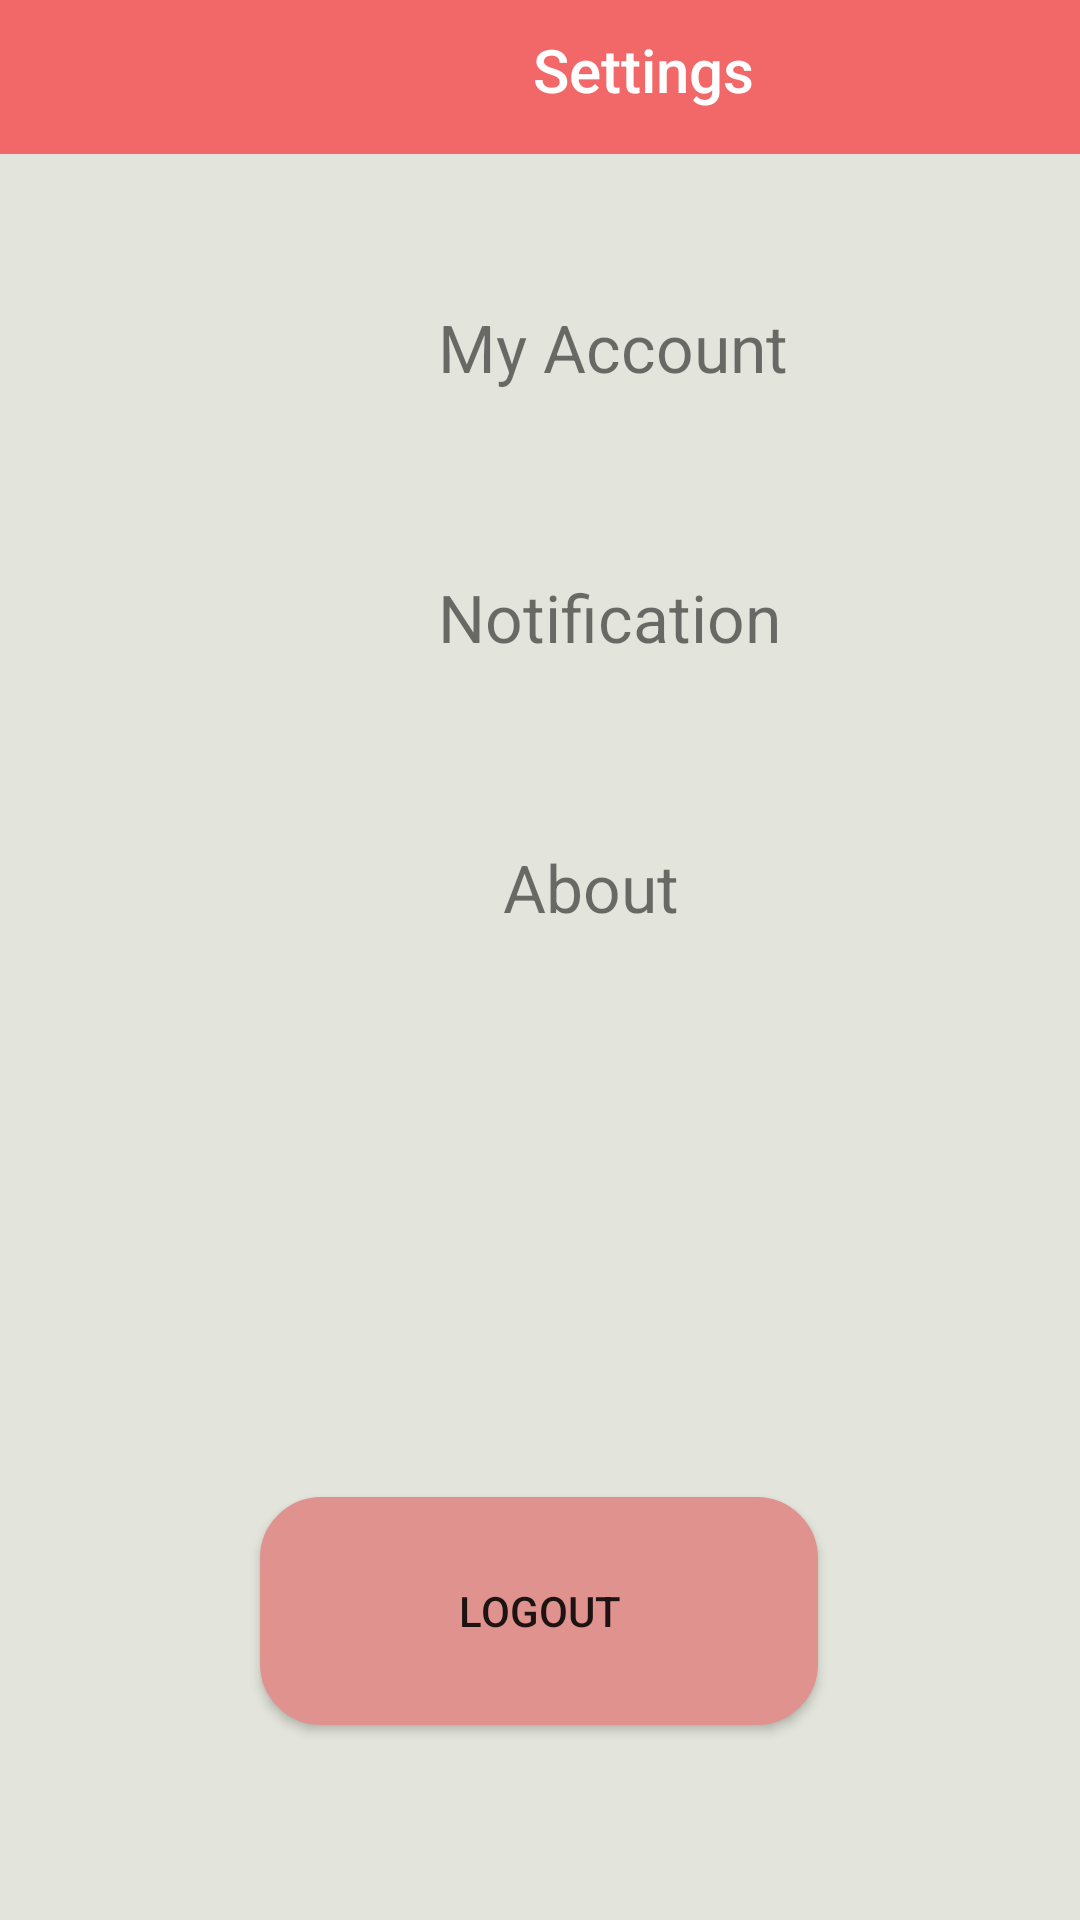

Here is an Android app screen rendered from its layout file. Give the layout XML and the strings, colors and styles it references.
<!-- AndroidManifest.xml: application theme AppTheme -->
<!-- res/layout/activity_setting.xml -->
<?xml version="1.0" encoding="utf-8"?>
<android.support.v4.widget.DrawerLayout xmlns:android="http://schemas.android.com/apk/res/android"
    xmlns:app="http://schemas.android.com/apk/res-auto"
    xmlns:tools="http://schemas.android.com/tools"
    android:layout_width="match_parent"
    android:layout_height="match_parent"
    tools:context="tp.edu.sg.musicstreamv10.setting"
    android:background="@color/backgroundColor"
    android:id="@+id/drawerLayout">

    <android.support.v7.widget.LinearLayoutCompat
        android:layout_width="match_parent"
        android:layout_height="match_parent">

        <android.support.v7.widget.Toolbar
            android:id="@+id/toolbarSettings"
            android:layout_width="429dp"
            android:layout_height="56dp"
            android:background="?attr/colorPrimary"
            android:backgroundTint="#F26869"
            android:minHeight="?attr/actionBarSize"
            android:theme="?attr/actionBarTheme"
            app:layout_constraintHorizontal_bias="1.0"
            app:layout_constraintLeft_toLeftOf="parent"
            app:layout_constraintRight_toRightOf="parent"
            app:layout_constraintTop_toTopOf="parent"
            android:layout_marginTop="-5dp">
            <TextView
                android:id="@+id/toolbar_title"
                style="@style/TextAppearance.AppCompat.Widget.ActionBar.Title"
                android:layout_width="wrap_content"
                android:layout_height="wrap_content"
                android:layout_gravity="center"
                android:text="Settings"
                android:textColor="#ffff" />
        </android.support.v7.widget.Toolbar>



    </android.support.v7.widget.LinearLayoutCompat>


    <android.support.constraint.ConstraintLayout
        android:layout_width="match_parent"
        android:layout_height="match_parent">
        <Button
            android:id="@+id/logout"
            android:layout_width="186dp"
            android:layout_height="76dp"
            android:layout_marginBottom="65dp"
            android:layout_marginLeft="8dp"
            android:layout_marginRight="8dp"
            android:background="@drawable/login"
            android:backgroundTint="@color/loginButton"
            android:text="LOGOUT"
            app:layout_constraintBottom_toBottomOf="parent"
            app:layout_constraintHorizontal_bias="0.497"
            app:layout_constraintLeft_toLeftOf="parent"
            app:layout_constraintRight_toRightOf="parent"
            android:layout_marginStart="8dp"
            android:layout_marginEnd="8dp" />

        <TextView
            android:id="@+id/account"
            android:layout_width="wrap_content"
            android:layout_height="wrap_content"
            android:text="My Account"
            android:textSize="22sp"
            android:layout_marginLeft="146dp"
            android:gravity="center"
            android:onClick="myAcc"
            app:layout_constraintLeft_toLeftOf="parent"
            app:layout_constraintTop_toTopOf="parent"
            android:layout_marginTop="101dp"
            android:layout_marginRight="8dp"
            app:layout_constraintRight_toRightOf="parent"
            app:layout_constraintHorizontal_bias="0.0" />

        <TextView
            android:id="@+id/notif"
            android:layout_width="wrap_content"
            android:layout_height="wrap_content"
            android:text="Notification"
            android:textSize="22sp"
            android:layout_marginLeft="146dp"
            android:gravity="center"
            android:onClick="notif"
            app:layout_constraintLeft_toLeftOf="parent"
            app:layout_constraintTop_toTopOf="@id/account"
            android:layout_marginTop="90dp"
            android:layout_marginRight="8dp"
            app:layout_constraintRight_toRightOf="parent"
            app:layout_constraintHorizontal_bias="0.0" />

        <TextView
            android:id="@+id/about"
            android:layout_width="wrap_content"
            android:layout_height="wrap_content"
            android:text="About"
            android:textSize="22sp"
            android:layout_marginLeft="146dp"
            android:gravity="center"
            android:onClick="about"
            app:layout_constraintLeft_toLeftOf="parent"
            app:layout_constraintTop_toTopOf="@id/notif"
            android:layout_marginTop="90dp"
            android:layout_marginRight="8dp"
            app:layout_constraintRight_toRightOf="parent"
            app:layout_constraintHorizontal_bias="0.147"
            android:layout_marginBottom="8dp"
            app:layout_constraintBottom_toTopOf="@+id/logout"
            app:layout_constraintVertical_bias="0.0" />

    </android.support.constraint.ConstraintLayout>


    <android.support.design.widget.NavigationView
        android:layout_width="wrap_content"
        android:layout_height="match_parent"
        app:menu="@menu/navigation_menu"
        app:headerLayout="@layout/nav_header"
        android:layout_gravity="start">
    </android.support.design.widget.NavigationView>



</android.support.v4.widget.DrawerLayout>
<!-- res/layout/nav_header.xml (included above) -->
<?xml version="1.0" encoding="utf-8"?>
<android.support.constraint.ConstraintLayout xmlns:android="http://schemas.android.com/apk/res/android"
    xmlns:app="http://schemas.android.com/apk/res-auto"
    xmlns:tools="http://schemas.android.com/tools"
    android:orientation="vertical" android:layout_width="match_parent"
    android:layout_height="match_parent">

    <ImageView
        android:id="@+id/imageView5"
        android:layout_width="220dp"
        android:layout_height="220dp"
        android:layout_marginLeft="-21dp"
        android:layout_marginRight="8dp"
        android:layout_marginTop="0dp"
        app:layout_constraintHorizontal_bias="0.561"
        app:layout_constraintLeft_toLeftOf="parent"
        app:layout_constraintRight_toRightOf="parent"
        app:layout_constraintTop_toTopOf="parent"
        app:srcCompat="@drawable/matchlogo"
        app:layout_constraintBottom_toBottomOf="parent"
        android:layout_marginBottom="8dp"
        app:layout_constraintVertical_bias="0.0" />
</android.support.constraint.ConstraintLayout>
<!-- resources referenced by this layout -->
<resources>
  <color name="backgroundColor">#e3e4db</color>
  <color name="loginButton">#df928e</color>
  <!-- drawable login (drawable) -->
  <?xml version="1.0" encoding="utf-8"?>
  <selector xmlns:android="http://schemas.android.com/apk/res/android" >
      <item android:state_pressed="true" >
          <shape android:shape="rectangle"  >
              <corners android:radius="20dip" />
              <gradient android:angle="270"
                  android:endColor="#E2E2E2" android:startColor="#BABABA" />
              <stroke android:width="1dp" android:color="#BABABA" />
          </shape>
      </item>
      <item android:state_focused="true">
          <shape android:shape="rectangle"  >
              <corners android:radius="20dip" />
              <gradient android:angle="270"
                  android:endColor="#E2E2E2" android:startColor="#BABABA" />
              <stroke android:width="1dp" android:color="#BABABA" />
          </shape>
      </item>
      <item >
          <shape android:shape="rectangle"  >
              <corners android:radius="20dip" />
              <gradient android:angle="270"
                  android:endColor="#E2E2E2" android:startColor="#BABABA" />
              <stroke android:width="1dp" android:color="#BABABA" />
          </shape>
      </item>
  </selector>
  <!-- drawable matchlogo: png bitmap (drawable, 203966 bytes) -->
  <style name="AppTheme" parent="Theme.AppCompat.Light.NoActionBar">
          
          <item name="colorPrimary">@color/actionBar</item>
          <item name="colorPrimaryDark">@color/notifBar</item>
          <item name="colorAccent">@color/buttonBack</item>
          <item name="drawerArrowStyle">@style/DrawerArrowStyle</item>
          <item name="android:windowFullscreen">true</item>
  
      </style>
  <color name="actionBar">#F26869</color>
  <color name="notifBar">#cc5657</color>
  <color name="buttonBack">#F26869</color>
  <style name="DrawerArrowStyle" parent="Widget.AppCompat.DrawerArrowToggle">
          <item name="spinBars">true</item>
          <item name="color">@android:color/white</item>
      </style>
</resources>
